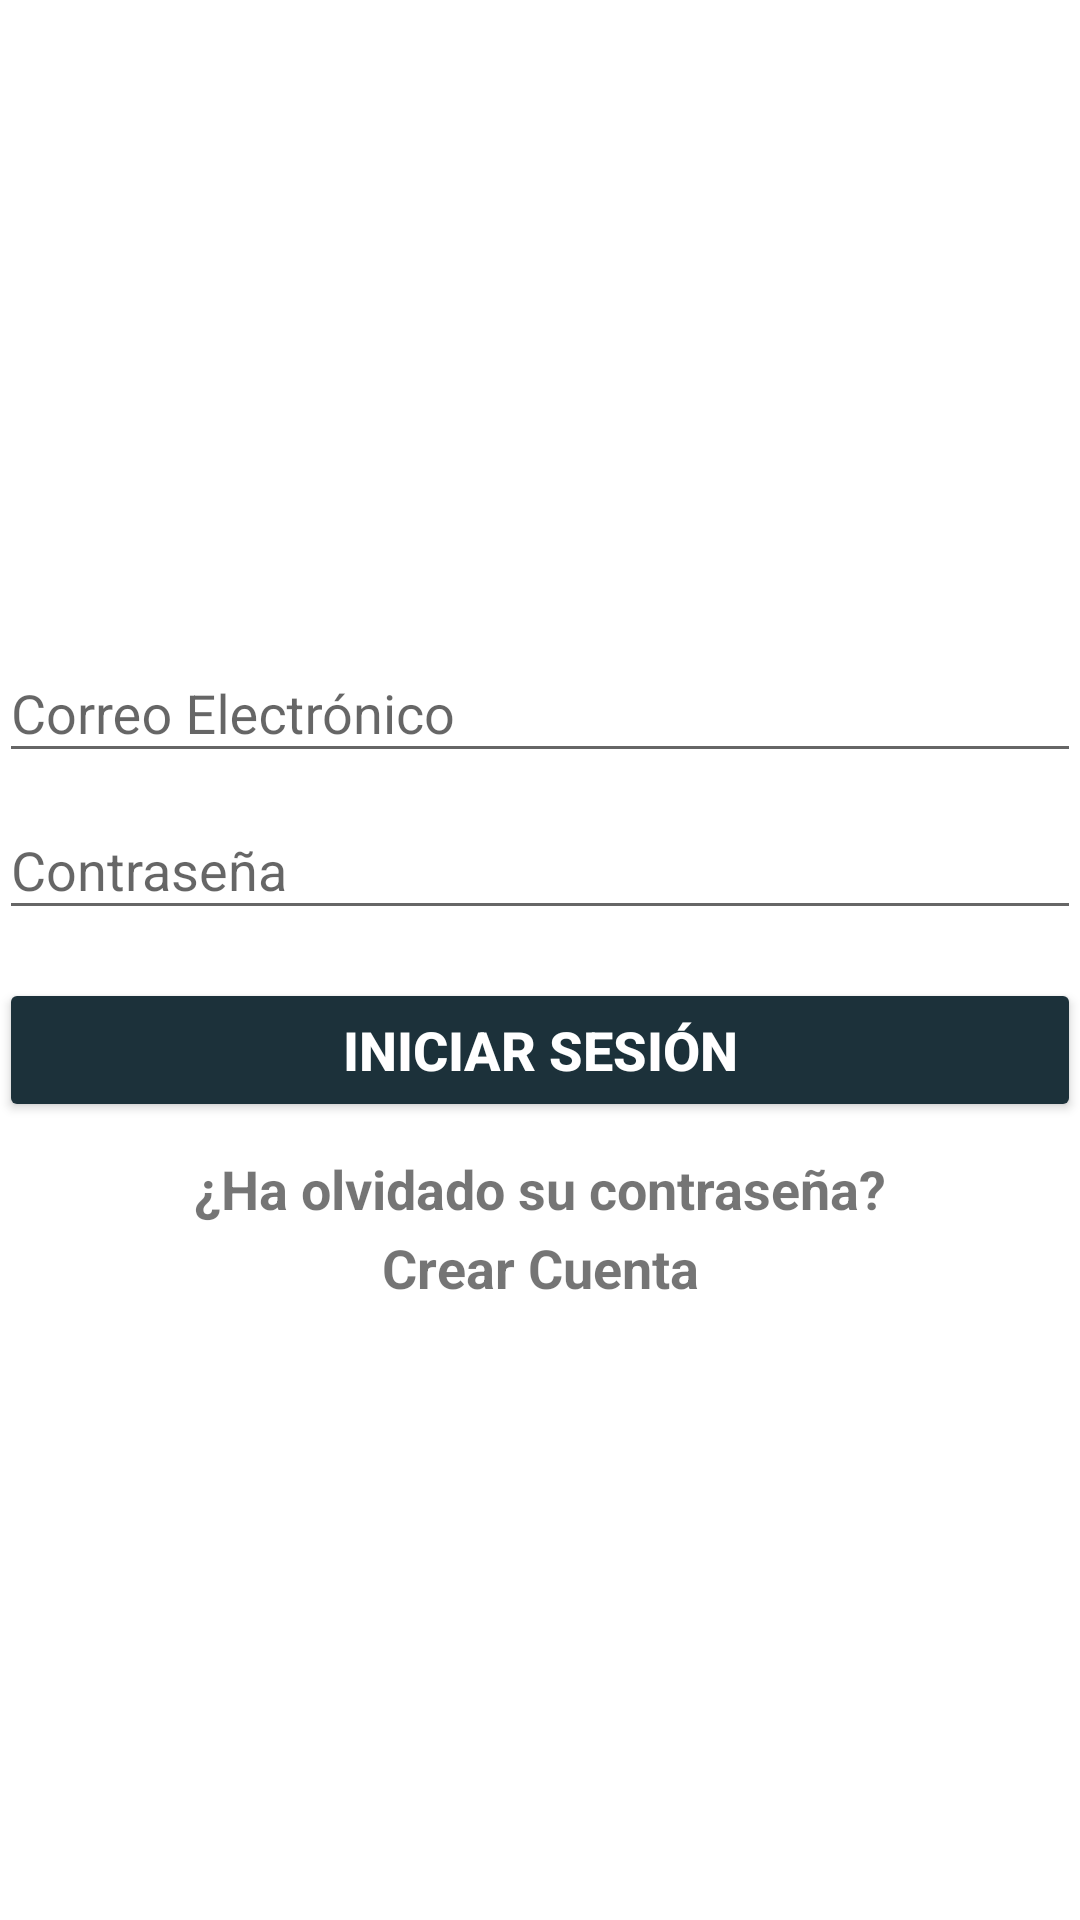

Reconstruct the res/layout file that produces this screen, plus the resources it refers to.
<!-- AndroidManifest.xml: application theme AppTheme.NoActionBar -->
<!-- res/layout/activity_login.xml -->
<RelativeLayout xmlns:android="http://schemas.android.com/apk/res/android"
    xmlns:tools="http://schemas.android.com/tools"
    android:layout_width="match_parent"
    android:layout_height="match_parent"
    android:gravity="center_vertical|center_horizontal"
    android:orientation="vertical"
    android:paddingBottom="@dimen/activity_vertical_margin"
    android:paddingLeft="@dimen/activity_horizontal_margin"
    android:paddingRight="@dimen/activity_horizontal_margin"
    android:paddingTop="@dimen/activity_vertical_margin"
    tools:context="com.rialvik.autiyoda.LoginActivity">

    
    <ProgressBar
        android:id="@+id/login_progress"
        style="?android:attr/progressBarStyleLarge"
        android:layout_width="wrap_content"
        android:layout_height="wrap_content"
        android:layout_marginBottom="8dp"
        android:visibility="gone" />

    <ScrollView
        android:id="@+id/login_form"
        android:layout_width="match_parent"
        android:layout_height="wrap_content">

        <LinearLayout
            android:id="@+id/email_login_form"
            android:layout_width="match_parent"
            android:layout_height="wrap_content"
            android:gravity="center_vertical|center_horizontal|center"
            android:orientation="vertical">

            <android.support.design.widget.TextInputLayout
                android:layout_width="match_parent"
                android:layout_height="wrap_content">

                <AutoCompleteTextView
                    android:id="@+id/email"
                    android:layout_width="match_parent"
                    android:layout_height="wrap_content"
                    android:hint="@string/prompt_email"
                    android:inputType="textEmailAddress"
                    android:maxLines="1"
                    android:singleLine="true" />

            </android.support.design.widget.TextInputLayout>

            <android.support.design.widget.TextInputLayout
                android:layout_width="match_parent"
                android:layout_height="wrap_content">

                <EditText
                    android:id="@+id/password"
                    android:layout_width="match_parent"
                    android:layout_height="wrap_content"
                    android:hint="@string/prompt_password"
                    android:imeActionId="6"
                    android:imeActionLabel="@string/action_sign_in_short"
                    android:imeOptions="actionUnspecified"
                    android:inputType="textPassword"
                    android:maxLines="1"
                    android:singleLine="true" />

            </android.support.design.widget.TextInputLayout>

            <Button
                android:id="@+id/email_sign_in_button"
                style="@style/Widget.AppCompat.Button.Colored"
                android:layout_width="match_parent"
                android:layout_height="wrap_content"
                android:layout_marginTop="16dp"
                android:layout_marginBottom="10dp"
                android:text="@string/action_sign_in"
                android:onClick="onClick"
                android:textSize="18sp"
                android:textStyle="bold" />

            <TextView
                android:id="@+id/textViewResetPassword"
                android:layout_width="match_parent"
                android:layout_height="wrap_content"
                android:layout_marginBottom="2dp"
                android:onClick="onClick"
                android:text="@string/forgotPassword"
                android:textAlignment="center"
                android:textSize="18sp"
                android:textStyle="bold" />

            <TextView
                android:id="@+id/textViewSignUpOpt"
                android:layout_width="match_parent"
                android:layout_height="wrap_content"
                android:text="@string/signUpQ"
                android:textAlignment="center"
                android:textSize="18sp"
                android:onClick="onClick"
                android:textStyle="bold" />

        </LinearLayout>
    </ScrollView>

</RelativeLayout>
<!-- resources referenced by this layout -->
<resources>
  <string name="action_sign_in">Iniciar Sesión</string>
  <string name="action_sign_in_short">Iniciar Sesión</string>
  <string name="forgotPassword">¿Ha olvidado su contraseña?</string>
  <string name="prompt_email">Correo Electrónico</string>
  <string name="prompt_password">Contraseña</string>
  <string name="signUpQ">Crear Cuenta</string>
  <style name="AppTheme.NoActionBar">
          <item name="windowActionBar">false</item>
          <item name="windowNoTitle">true</item>
      </style>
</resources>
